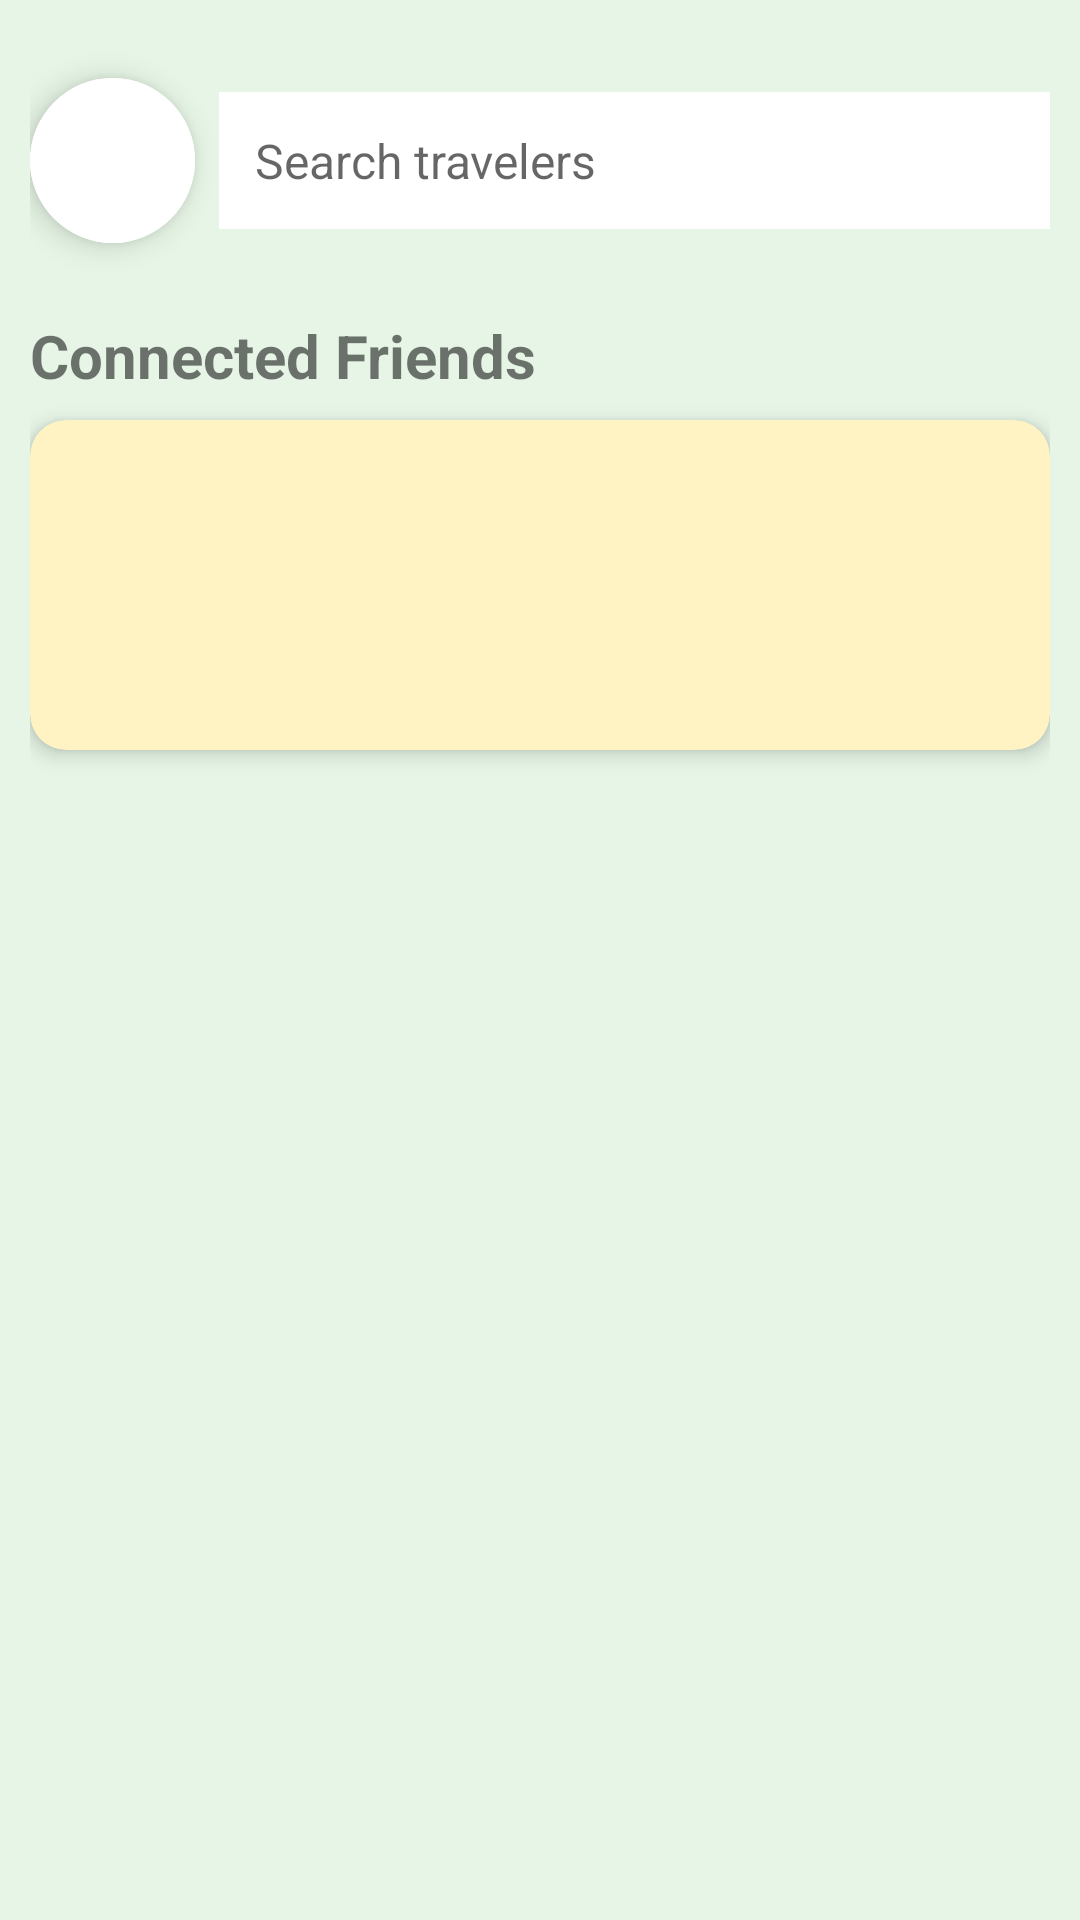

Reconstruct the res/layout file that produces this screen, plus the resources it refers to.
<!-- AndroidManifest.xml: application theme Theme.MyApplication -->
<!-- res/layout/fragment_dashboard.xml -->
<?xml version="1.0" encoding="utf-8"?>
<androidx.constraintlayout.widget.ConstraintLayout
    xmlns:android="http://schemas.android.com/apk/res/android"
    xmlns:app="http://schemas.android.com/apk/res-auto"
    xmlns:tools="http://schemas.android.com/tools"
    android:layout_width="match_parent"
    android:layout_height="match_parent"
    android:padding="10dp"
    tools:context="com.example.tourtrack.ui.search.NotificationsFragment">

    
    <com.google.android.material.floatingactionbutton.ExtendedFloatingActionButton
        android:id="@+id/btn_search"
        android:layout_width="55dp"
        android:layout_height="55dp"
        app:icon="@drawable/search"
        app:iconSize="36dp"
        android:backgroundTint="@color/white"
        app:layout_constraintTop_toTopOf="parent"
        app:layout_constraintStart_toStartOf="parent"
        android:layout_marginTop="16dp" />

    <EditText
        android:id="@+id/search_bar"
        android:layout_width="0dp"
        android:layout_height="wrap_content"
        android:hint="Search travelers"
        android:background="@color/white"
        android:padding="12dp"
        android:maxLines="1"
        android:inputType="text"
        android:textColor="@android:color/black"
        android:textSize="16sp"
        app:layout_constraintStart_toEndOf="@id/btn_search"
        app:layout_constraintEnd_toEndOf="parent"
        app:layout_constraintTop_toTopOf="@id/btn_search"
        app:layout_constraintBottom_toBottomOf="@id/btn_search"
        android:layout_marginStart="8dp" />

    
    <TextView
        android:id="@+id/connected_title"
        android:layout_width="wrap_content"
        android:layout_height="wrap_content"
        android:text="Connected Friends"
        android:textSize="20sp"
        android:textStyle="bold"
        app:layout_constraintTop_toBottomOf="@id/btn_search"
        app:layout_constraintStart_toStartOf="parent"
        android:layout_marginTop="24dp" />

    
    <androidx.cardview.widget.CardView
        android:id="@+id/card_connected"
        android:layout_width="0dp"
        android:layout_height="110dp"
        android:layout_marginTop="8dp"
        android:layout_marginBottom="8dp"
        app:cardCornerRadius="12dp"
        app:cardElevation="4dp"
        android:backgroundTint="@color/button_cream"
        app:layout_constraintTop_toBottomOf="@id/connected_title"
        app:layout_constraintStart_toStartOf="parent"
        app:layout_constraintEnd_toEndOf="parent">

        <androidx.recyclerview.widget.RecyclerView
            android:id="@+id/connected_friends_recycler"
            android:layout_width="match_parent"
            android:layout_height="match_parent"
            android:clipToPadding="false"
            android:orientation="horizontal"
            android:overScrollMode="never"
            android:paddingStart="10dp"
            tools:listitem="@layout/horizontal_friend" />
    </androidx.cardview.widget.CardView>

    
    <androidx.recyclerview.widget.RecyclerView
        android:id="@+id/messages_recycler"
        android:layout_width="0dp"
        android:layout_height="0dp"
        android:orientation="vertical"
        android:paddingTop="8dp"
        android:paddingBottom="60dp"
        app:layout_constraintTop_toBottomOf="@id/card_connected"
        app:layout_constraintBottom_toBottomOf="parent"
        app:layout_constraintStart_toStartOf="parent"
        app:layout_constraintEnd_toEndOf="parent"
        tools:listitem="@layout/vertical_people" />
</androidx.constraintlayout.widget.ConstraintLayout>
<!-- res/layout/horizontal_friend.xml (included above) -->
<?xml version="1.0" encoding="utf-8"?>
<FrameLayout xmlns:android="http://schemas.android.com/apk/res/android"
    android:layout_width="wrap_content"
    android:layout_height="wrap_content"
    android:layout_margin="8dp">

    <LinearLayout
        android:layout_width="wrap_content"
        android:layout_height="wrap_content"
        android:orientation="vertical"
        android:gravity="center"
        android:padding="8dp">

        <ImageView
            android:id="@+id/profile_image"
            android:layout_width="50dp"
            android:layout_height="50dp"
            android:src="@drawable/user"
            android:scaleType="centerInside"
            android:background="@drawable/circle_background"
            android:clipToOutline="true" />

        <com.google.android.material.textview.MaterialTextView
            android:id="@+id/user_LBL_name"
            android:layout_width="wrap_content"
            android:layout_height="wrap_content"
            android:layout_marginTop="1dp"
            android:textSize="15sp"
            android:textStyle="bold"
            android:textColor="@android:color/black"
            android:gravity="center"
            android:text="NAME"
             />
    </LinearLayout>
</FrameLayout>
<!-- res/layout/vertical_people.xml (included above) -->
<?xml version="1.0" encoding="utf-8"?>
<androidx.constraintlayout.widget.ConstraintLayout
    xmlns:android="http://schemas.android.com/apk/res/android"
    xmlns:app="http://schemas.android.com/apk/res-auto"
    xmlns:tools="http://schemas.android.com/tools"
    android:layout_width="match_parent"
    android:layout_height="wrap_content">

    <ImageView
        android:id="@+id/profile_image"
        android:layout_width="50dp"
        android:layout_height="50dp"
        android:layout_marginStart="10dp"
        android:layout_marginTop="10dp"
        android:src="@drawable/user"
        android:scaleType="centerInside"
        android:background="@drawable/circle_background"
        android:clipToOutline="true"
        app:layout_constraintStart_toStartOf="parent"
        app:layout_constraintTop_toTopOf="parent" />

    <androidx.cardview.widget.CardView
        android:id="@+id/player_CARD_data"
        android:layout_width="0dp"
        android:layout_height="wrap_content"
        android:layout_marginStart="8dp"
        android:layout_marginEnd="@dimen/data_end_margin"
        android:layout_marginVertical="@dimen/data_end_margin"
        app:layout_constraintTop_toTopOf="parent"
        app:layout_constraintBottom_toBottomOf="parent"
        app:layout_constraintStart_toEndOf="@id/profile_image"
        app:layout_constraintEnd_toEndOf="parent"
        app:cardElevation="@dimen/data_elevation"
        app:cardCornerRadius="@dimen/poster_corner_radius"
        android:elevation="@dimen/data_elevation">

        <androidx.constraintlayout.widget.ConstraintLayout
            android:layout_width="match_parent"
            android:layout_height="wrap_content"
            android:minHeight="60dp"
            >

            <com.google.android.material.textview.MaterialTextView
                android:id="@+id/player_LBL_name"
                android:layout_width="0dp"
                android:layout_height="wrap_content"
                android:text="NAME"
                android:textSize="18sp"
                android:textStyle="bold"
                android:maxLines="2"
                android:minLines="2"
                android:layout_marginStart="8dp"
                app:layout_constraintStart_toStartOf="parent"
                app:layout_constraintEnd_toStartOf="@+id/list_BTN_calls"
                app:layout_constraintTop_toTopOf="parent"
                app:layout_constraintBottom_toBottomOf="parent"
                android:layout_marginEnd="8dp"/>

            <com.google.android.material.floatingactionbutton.ExtendedFloatingActionButton
                android:id="@+id/list_BTN_calls"
                android:layout_width="35dp"
                android:layout_height="35dp"
                android:backgroundTint="@color/azur"
                app:icon="@drawable/telephone_call"
                android:scaleType="centerInside"
                app:layout_constraintEnd_toStartOf="@+id/IB_whatsapp"
                app:layout_constraintTop_toTopOf="parent"
                android:layout_marginEnd="8dp" />

            <ImageButton
                android:id="@+id/IB_whatsapp"
                android:layout_width="50dp"
                android:layout_height="50dp"
                android:src="@drawable/whatsapp"
                android:background="@android:color/transparent"
                android:scaleType="centerInside"
                app:layout_constraintEnd_toEndOf="parent"
                app:layout_constraintTop_toTopOf="parent"
                app:layout_constraintBottom_toBottomOf="parent" />

        </androidx.constraintlayout.widget.ConstraintLayout>
    </androidx.cardview.widget.CardView>

</androidx.constraintlayout.widget.ConstraintLayout>
<!-- resources referenced by this layout -->
<resources>
  <color name="azur">#E0F2F1</color>
  <color name="button_cream">#FFF3C4</color>
  <color name="white">#FFFFFFFF</color>
  <dimen name="data_elevation">8dp</dimen>
  <dimen name="data_end_margin">5dp</dimen>
  <dimen name="poster_corner_radius">20dp</dimen>
  <!-- drawable circle_background (drawable) -->
  <?xml version="1.0" encoding="utf-8"?>
  <shape xmlns:android="http://schemas.android.com/apk/res/android"
      android:shape="oval">
  
      
      <solid android:color="#D6EAF8" />
  
      
      <stroke
          android:width="2dp"
          android:color="#AED6F1" />
  </shape>
  <style name="Theme.MyApplication" parent="Theme.MaterialComponents.DayNight.DarkActionBar">
          
          <item name="colorPrimary">@color/black</item>
  
          <item name="colorPrimaryVariant">@color/accent_dark</item>
          <item name="colorOnPrimary">@color/black</item>
  
          <item name="colorSecondary">@color/accent_dark</item>         
  
          <item name="colorSecondaryVariant">@color/button_cream</item>
          <item name="colorOnSecondary">@color/text_black</item>
  
          <item name="android:statusBarColor">@color/accent_dark</item>
          <item name="android:navigationBarColor">@color/black</item>
          <item name="android:windowBackground">@color/green_background</item>
          <item name="toolbarStyle">@style/MyToolbarStyle</item>
  
      </style>
  <color name="black">#FF000000</color>
  <color name="accent_dark">#3E4A3F</color>
  <color name="text_black">#000000</color>
  <color name="green_background">#E6F5E6</color>
  <style name="MyToolbarStyle" parent="Widget.MaterialComponents.Toolbar">
          <item name="android:background">@color/white</item>
          <item name="titleTextColor">@color/black</item>
      </style>
</resources>
